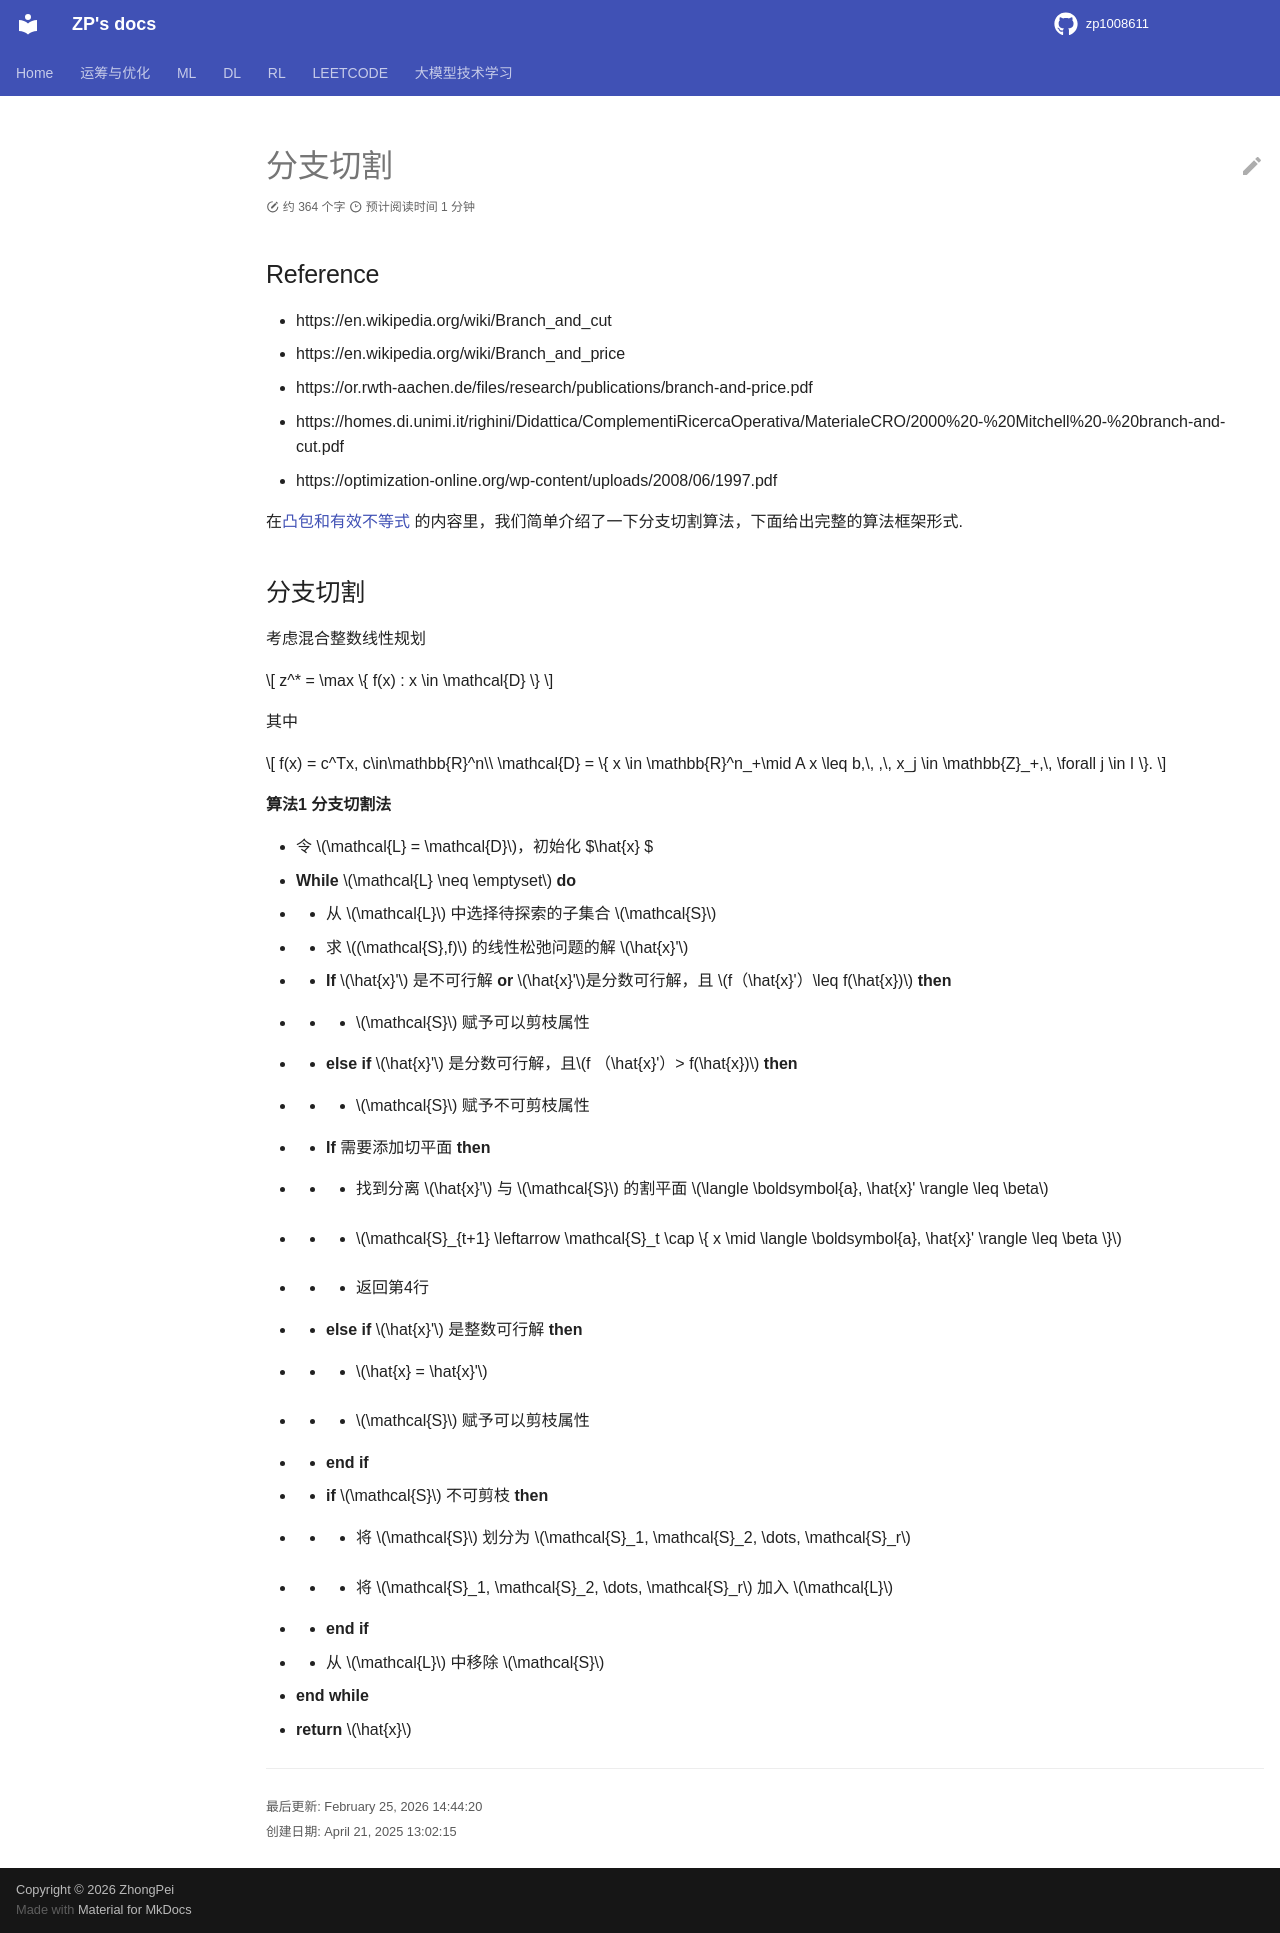

repository: zp1008611/zp1008611.github.io · page: oropt/or_exact/IP_branch_and_cut/index.html · generator: mkdocs

分支切割
========



Reference

---------



-  https://en.wikipedia.org/wiki/Branch_and_cut

-  https://en.wikipedia.org/wiki/Branch_and_price

-  https://or.rwth-aachen.de/files/research/publications/branch-and-price.pdf

-  https://homes.di.unimi.it/righini/Didattica/ComplementiRicercaOperativa/MaterialeCRO/2000%20-%20Mitchell%20-%20branch-and-cut.pdf

-  https://optimization-online.org/wp-content/uploads/2008/06/1997.pdf



在\ `凸包和有效不等式 <..\IP_convex_hull_and_valid_ineq\README.md>`__

的内容里，我们简单介绍了一下分支切割算法，下面给出完整的算法框架形式.



.. _分支切割-1:



分支切割

--------



| 考虑混合整数线性规划

| 



  .. math::





     z^* = \max \{ f(x) : x \in \mathcal{D} \} 

| 其中

| 



  .. math::





     f(x) = c^Tx, c\in\mathbb{R}^n\\

     \mathcal{D} = \{ x \in \mathbb{R}^n_+\mid A x \leq b,\, ,\, x_j \in \mathbb{Z}_+,\, \forall j \in I \}.



| **算法1 分支切割法**

| 1 令 $ :raw-latex:`\mathcal{L}` = :raw-latex:`\mathcal{D}` $，初始化 $

  :raw-latex:`\hat{x}` $

| 2 **while** $ :raw-latex:`\mathcal{L}`

  :raw-latex:`\neq `:raw-latex:`\emptyset `$ **do**

| 3 :math:`\quad` 从 $ :raw-latex:`\mathcal{L}` $ 中选择待探索的子集合 $

  :raw-latex:`\mathcal{S}`$ :math:`\\` 4 :math:`\quad`

  求\ :math:`(\mathcal{S},f)`\ 的线性松弛问题的解\ :math:`\hat{x}'`

  :math:`\\` 5 :math:`\quad` **if** $ :raw-latex:`\hat{x}`’ $是不可行解

  **or** $ :raw-latex:`\hat{x}`’

  :math:`是分数可行解，且`\ f（:raw-latex:`\hat{x}`‘）:raw-latex:`\leq `f(:raw-latex:`\hat{x}`)$

  **then** :math:`\\` 6 :math:`\quad\quad`

  :math:`\mathcal{S}`\ 赋予可以剪枝属性 :math:`\\` 7 :math:`\quad`

  **else if** $ :raw-latex:`\hat{x}`’ :math:`是分数可行解，且`\ f

  （:raw-latex:`\hat{x}`‘）> f(:raw-latex:`\hat{x}`)$ **then**

  :math:`\\` 8 :math:`\quad\quad` :math:`\mathcal{S}`\ 赋予不可剪枝属性

  :math:`\\` 9 :math:`\quad\quad` **if** 需要添加切平面 **then**

  :math:`\\` 10 :math:`\quad\quad\quad` 找到分离 $ :raw-latex:`\hat{x}`’

  $ 与 $ :raw-latex:`\mathcal{S}` $ 的割平面 $

  :raw-latex:`\langle `:raw-latex:`\boldsymbol{a}`,

  :raw-latex:`\hat{x}`’

  :raw-latex:`\rangle `:raw-latex:`\leq `:raw-latex:`\beta `$

| 11 :math:`\quad\quad\quad` $ :raw-latex:`\mathcal{S}`\_{t+1}

  :raw-latex:`\leftarrow `:raw-latex:`\mathcal{S}`\_t

  :raw-latex:`\cap `{ x

  :raw-latex:`\mid `:raw-latex:`\langle `:raw-latex:`\boldsymbol{a}`,

  :raw-latex:`\hat{x}`’

  :raw-latex:`\rangle `:raw-latex:`\leq `:raw-latex:`\beta `} $

  :math:`\\` 11 :math:`\quad\quad\quad` 返回第4行 :math:`\\` 9

  :math:`\quad` **else if** $ :raw-latex:`\hat{x}`’ $是整数可行解

  **then** :math:`\\` 10 :math:`\quad\ \ \ ` $ :raw-latex:`\hat{x}` =

  :raw-latex:`\hat{x}`’ $ :math:`\\` 11 :math:`\quad\ \ \ `

  :math:`\mathcal{S}`\ 赋予可以剪枝属性 :math:`\\` 12 :math:`\ \ \ `

  **end if** :math:`\\` 13 :math:`\ \ \ ` **if**

  :math:`\mathcal{S}`\ 不可剪枝 **then** :math:`\\` 14

  :math:`\quad\ \ \ ` 将 $ :raw-latex:`\mathcal{S}` $ 划分为 $

  :raw-latex:`\mathcal{S}`\_1, :raw-latex:`\mathcal{S}`\_2,

  :raw-latex:`\dots`, :raw-latex:`\mathcal{S}`\_r $

| 15 :math:`\quad\ \ \ ` 将 $ :raw-latex:`\mathcal{S}`\_1,

  :raw-latex:`\mathcal{S}`\_2, :raw-latex:`\dots`,

  :raw-latex:`\mathcal{S}`\_r $ 加入 $ :raw-latex:`\mathcal{L}` $

  :math:`\\` 16 :math:`\ \ \ ` **end if** :math:`\\` 17 :math:`\ \ \ `

  从 $ :raw-latex:`\mathcal{L}` $ 中移除 $ :raw-latex:`\mathcal{S}` $

| 18 **end while**

| 19 **return** $ :raw-latex:`\hat{x}` $
